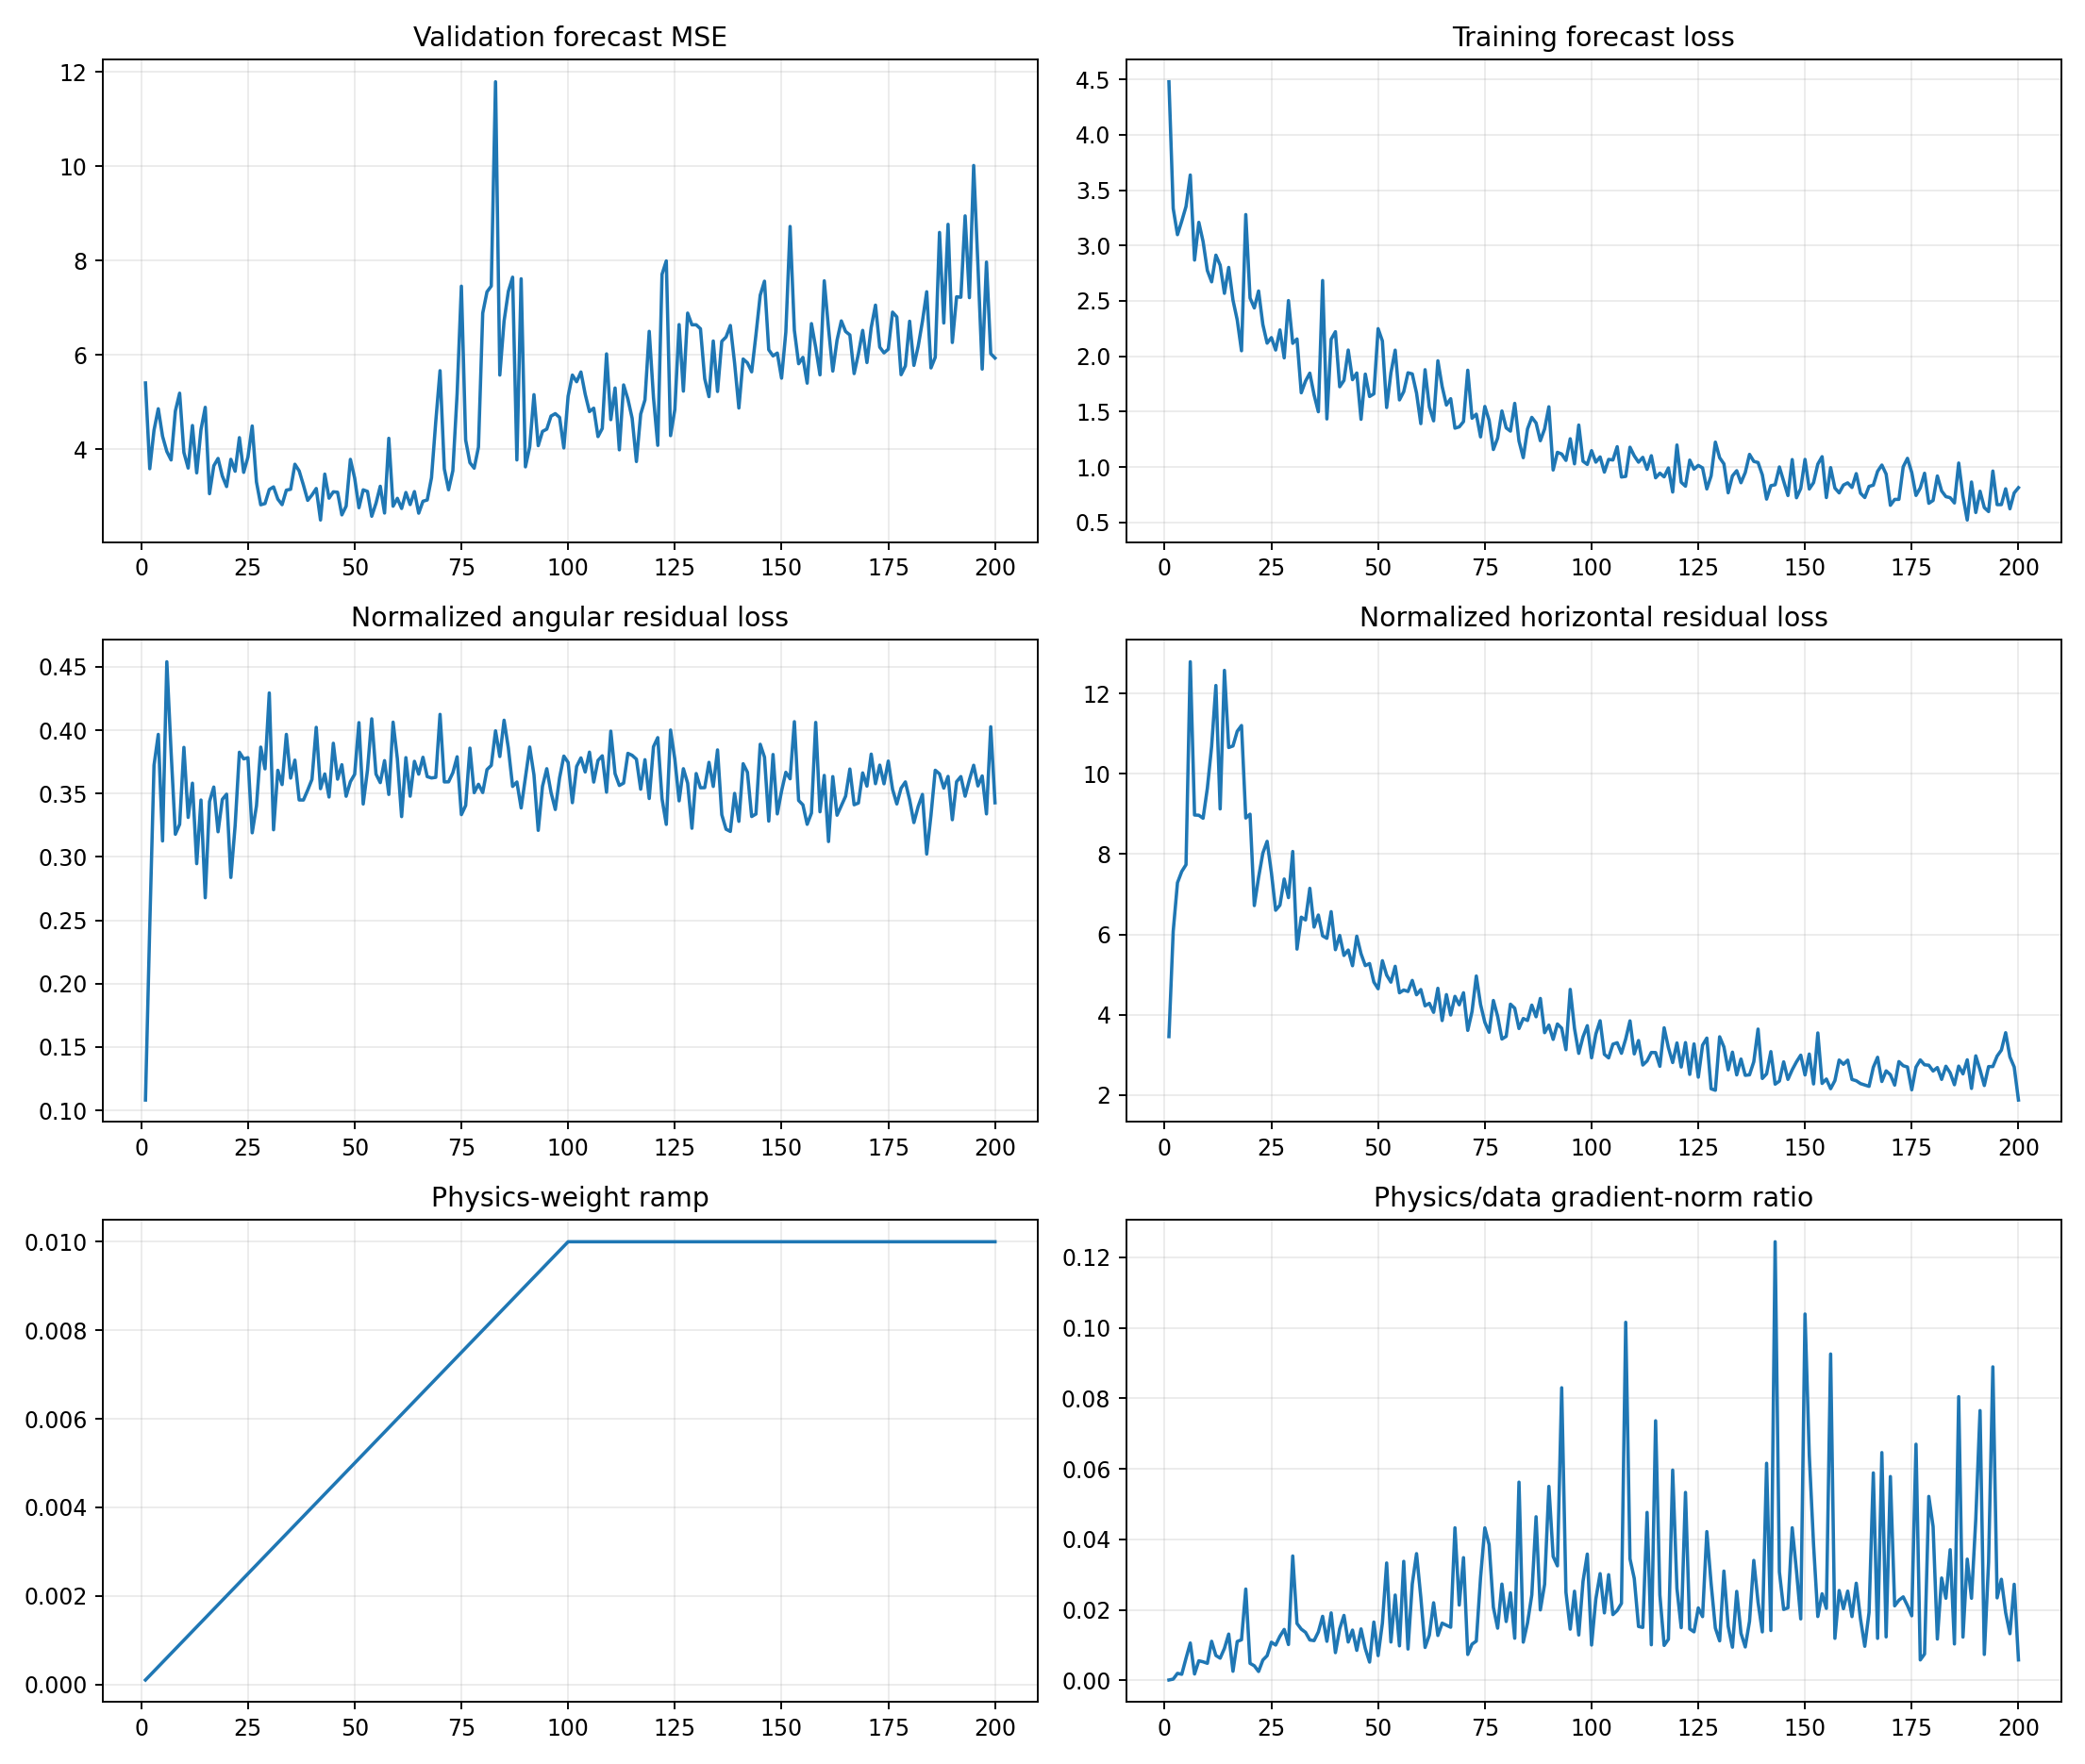

The data file committed next to this chart (first rows):
epoch, target_physics_weight, current_physics_weight, validation_forecast_mse, physics_to_data_gradient_ratio, train_total, train_data, train_cartpole_physics, train_angular_physics, train_horizontal_physics, train_a10_physics, train_a11_physics, train_a12_physics, train_a13_physics, train_data_gradient_l2, train_physics_gradient_l2
1, 0.01, 0.0001, 5.408, 0.0001175, 4.478, 4.478, 3.566, 0.1081, 3.458, 3.319, 3.785, 2.941, 3.402, 2.113, 2.483
2, 0.01, 0.0002, 3.59, 0.0003665, 3.336, 3.334, 6.323, 0.2453, 6.078, 6.015, 6.537, 6.976, 5.916, 13.23, 24.25
3, 0.01, 0.0003, 4.407, 0.001999, 3.1, 3.097, 7.658, 0.3723, 7.286, 8.759, 5.499, 7.553, 8.879, 1.847, 12.31
4, 0.01, 0.0004, 4.862, 0.001742, 3.223, 3.22, 7.964, 0.3966, 7.567, 7.609, 7.873, 8.331, 8.171, 3.564, 15.53
5, 0.01, 0.0005, 4.279, 0.006272, 3.356, 3.352, 8.048, 0.3125, 7.735, 7.311, 7.223, 11.02, 7.05, 1.16, 14.55
6, 0.01, 0.0006, 3.957, 0.01061, 3.644, 3.636, 13.24, 0.454, 12.79, 8.603, 7.852, 25.79, 10.09, 1.627, 28.78
7, 0.01, 0.0007, 3.776, 0.001815, 2.875, 2.868, 9.356, 0.3828, 8.973, 8.026, 7.501, 13.02, 9.084, 9.449, 24.5
8, 0.01, 0.0008, 4.813, 0.005562, 3.216, 3.209, 9.285, 0.3178, 8.967, 6.468, 10.87, 8.042, 11.25, 2.656, 18.46
9, 0.01, 0.0009, 5.192, 0.005275, 3.044, 3.035, 9.216, 0.3257, 8.891, 7.183, 9.34, 7.24, 13.2, 3.562, 20.88
10, 0.01, 0.001, 3.935, 0.004847, 2.784, 2.774, 10.02, 0.3864, 9.637, 7.687, 8.719, 10.52, 13.5, 5.599, 27.14
11, 0.01, 0.0011, 3.604, 0.0111, 2.684, 2.672, 11.01, 0.3311, 10.68, 6.265, 15.83, 14.16, 9.121, 2.232, 22.52
12, 0.01, 0.0012, 4.506, 0.007069, 2.928, 2.913, 12.55, 0.3581, 12.2, 7.455, 21.75, 14.41, 7.104, 5.842, 34.42
13, 0.01, 0.0013, 3.503, 0.006313, 2.835, 2.822, 9.418, 0.2946, 9.124, 7.031, 11.38, 13.02, 5.853, 2.99, 14.52
14, 0.01, 0.0014, 4.419, 0.009086, 2.586, 2.568, 12.92, 0.3448, 12.57, 9.822, 15.18, 18.08, 8.56, 4.479, 29.07
15, 0.01, 0.0015, 4.892, 0.01315, 2.819, 2.802, 10.92, 0.2677, 10.65, 5.453, 11.99, 23.04, 5.591, 21.19, 185.7
16, 0.01, 0.0016, 3.061, 0.002588, 2.525, 2.507, 11.03, 0.3436, 10.69, 9.949, 10.63, 17.22, 6.934, 15.02, 24.29
17, 0.01, 0.0017, 3.652, 0.01103, 2.347, 2.327, 11.41, 0.3551, 11.06, 9.351, 15.66, 13.28, 7.836, 4.024, 26.11
18, 0.01, 0.0018, 3.808, 0.01153, 2.07, 2.05, 11.52, 0.3198, 11.2, 10.38, 12.26, 19.51, 5.581, 6.393, 40.95
19, 0.01, 0.0019, 3.435, 0.02591, 3.297, 3.279, 9.243, 0.3453, 8.898, 6.672, 13.7, 10.24, 7.282, 4.77, 65.04
20, 0.01, 0.002, 3.212, 0.004838, 2.544, 2.526, 9.342, 0.3494, 8.992, 9.877, 10.34, 10.4, 6.885, 12.88, 31.15
21, 0.01, 0.0021, 3.79, 0.004145, 2.451, 2.436, 7.003, 0.2838, 6.719, 7.031, 8.139, 7.572, 4.904, 7.924, 15.64
22, 0.01, 0.0022, 3.537, 0.002532, 2.606, 2.589, 7.744, 0.3246, 7.42, 7.933, 9.779, 9.875, 4.461, 10.26, 11.82
23, 0.01, 0.0023, 4.249, 0.005771, 2.305, 2.286, 8.407, 0.3826, 8.025, 6.751, 10.15, 11.6, 5.341, 5.749, 14.42
24, 0.01, 0.0024, 3.513, 0.007008, 2.139, 2.118, 8.695, 0.3773, 8.317, 8.778, 11.18, 10.26, 4.948, 9.965, 29.1
25, 0.01, 0.0025, 3.837, 0.01084, 2.188, 2.168, 7.916, 0.3783, 7.538, 7.644, 8.591, 8.965, 6.335, 6.609, 28.65
26, 0.01, 0.0026, 4.496, 0.01003, 2.074, 2.056, 6.921, 0.319, 6.602, 7.409, 8.544, 8.474, 4.016, 6.219, 23.99
27, 0.01, 0.0027, 3.309, 0.01253, 2.257, 2.238, 7.069, 0.3403, 6.729, 7.777, 8.167, 6.155, 5.808, 3.94, 18.28
28, 0.01, 0.0028, 2.827, 0.01446, 2.007, 1.985, 7.766, 0.3866, 7.379, 8.441, 9.803, 9.177, 4.23, 4.581, 23.65
29, 0.01, 0.0029, 2.853, 0.01017, 2.524, 2.503, 7.285, 0.3694, 6.916, 6.985, 10.2, 8.073, 4.316, 6.181, 21.68
30, 0.01, 0.003, 3.149, 0.03529, 2.142, 2.117, 8.494, 0.4293, 8.065, 7.677, 11.52, 8.354, 6.601, 3.273, 38.51
31, 0.01, 0.0031, 3.205, 0.01615, 2.174, 2.156, 5.957, 0.3214, 5.635, 5.44, 6.209, 6.849, 4.942, 3.362, 17.51
32, 0.01, 0.0032, 2.947, 0.01454, 1.692, 1.67, 6.798, 0.3683, 6.43, 6.187, 7.731, 6.845, 6.311, 4.204, 19.1
33, 0.01, 0.0033, 2.829, 0.01363, 1.798, 1.776, 6.718, 0.357, 6.361, 7.08, 7.654, 7.789, 4.264, 4.733, 19.55
34, 0.01, 0.0034, 3.136, 0.01147, 1.873, 1.847, 7.545, 0.3966, 7.148, 9.568, 9.115, 7.482, 3.557, 10.43, 35.2
35, 0.01, 0.0035, 3.155, 0.01128, 1.675, 1.652, 6.545, 0.3622, 6.183, 6.136, 8.605, 6.494, 4.733, 6.831, 22.02
36, 0.01, 0.0036, 3.686, 0.01375, 1.524, 1.499, 6.859, 0.3763, 6.483, 5.994, 8.987, 7.704, 4.692, 5.377, 20.54
37, 0.01, 0.0037, 3.544, 0.01819, 2.707, 2.684, 6.31, 0.3449, 5.965, 4.711, 10.22, 6.532, 4.147, 5.484, 26.95
38, 0.01, 0.0038, 3.243, 0.01109, 1.458, 1.434, 6.248, 0.3448, 5.903, 7.012, 7.641, 5.641, 4.746, 11.3, 32.99
39, 0.01, 0.0039, 2.92, 0.01915, 2.181, 2.154, 6.921, 0.3527, 6.568, 7.565, 9.041, 6.254, 5.478, 32.35, 158.9
40, 0.01, 0.004, 3.033, 0.007873, 2.245, 2.222, 5.982, 0.3611, 5.621, 6.659, 7.296, 6.687, 3.491, 9.04, 17.79
41, 0.01, 0.0041, 3.171, 0.01463, 1.751, 1.725, 6.377, 0.4022, 5.975, 5.422, 9.029, 6.102, 5.126, 5.503, 19.64
42, 0.01, 0.0042, 2.503, 0.01844, 1.806, 1.782, 5.831, 0.3538, 5.478, 5.446, 5.546, 6.449, 5.821, 3.82, 16.77
43, 0.01, 0.0043, 3.477, 0.01089, 2.082, 2.056, 5.977, 0.3654, 5.612, 5.901, 7.741, 5.37, 5.037, 5.918, 14.99
44, 0.01, 0.0044, 2.966, 0.01427, 1.813, 1.789, 5.568, 0.3472, 5.221, 5.074, 6.422, 5.808, 5.123, 5.307, 17.21
45, 0.01, 0.0045, 3.101, 0.008515, 1.877, 1.849, 6.346, 0.3896, 5.956, 5.174, 8.922, 7.619, 3.528, 8.261, 15.63
46, 0.01, 0.0046, 3.092, 0.01461, 1.458, 1.431, 5.88, 0.3613, 5.519, 5.799, 8.256, 6.163, 3.686, 7.99, 25.38
47, 0.01, 0.0047, 2.612, 0.009019, 1.865, 1.839, 5.597, 0.3727, 5.225, 4.393, 6.918, 6.812, 4.268, 17.13, 32.88
48, 0.01, 0.0048, 2.798, 0.005193, 1.664, 1.637, 5.624, 0.3478, 5.276, 5.781, 7.541, 4.952, 4.734, 12.81, 13.86
49, 0.01, 0.0049, 3.789, 0.01656, 1.686, 1.66, 5.175, 0.3593, 4.816, 4.036, 7.896, 5.995, 3.067, 12.6, 42.57
50, 0.01, 0.005, 3.394, 0.007025, 2.274, 2.249, 5.013, 0.3651, 4.648, 4.313, 6.238, 5.275, 4.657, 12.46, 17.51
51, 0.01, 0.0051, 2.763, 0.01624, 2.167, 2.138, 5.753, 0.4059, 5.347, 4.866, 10.16, 5.489, 3.777, 4.833, 15.39
52, 0.01, 0.0052, 3.143, 0.03331, 1.565, 1.537, 5.33, 0.3417, 4.988, 3.955, 6.954, 5.649, 4.213, 9.564, 61.27
53, 0.01, 0.0053, 3.109, 0.01089, 1.878, 1.85, 5.181, 0.3683, 4.813, 5.733, 5.943, 4.823, 4.609, 10.32, 21.2
54, 0.01, 0.0054, 2.583, 0.02421, 2.086, 2.055, 5.616, 0.4089, 5.208, 5.177, 7.688, 5.444, 4.28, 4.613, 20.68
55, 0.01, 0.0055, 2.859, 0.009799, 1.633, 1.606, 4.913, 0.3653, 4.548, 4.848, 5.559, 3.936, 5.864, 8.064, 14.37
56, 0.01, 0.0056, 3.219, 0.03377, 1.708, 1.68, 4.976, 0.3586, 4.617, 5.336, 6.598, 4.236, 3.738, 3.597, 21.69
57, 0.01, 0.0057, 2.651, 0.008899, 1.879, 1.85, 4.957, 0.376, 4.581, 4.074, 8.042, 4.603, 2.882, 10.82, 16.89
58, 0.01, 0.0058, 4.235, 0.02736, 1.871, 1.84, 5.205, 0.3493, 4.856, 6.218, 7.26, 3.826, 3.055, 4.744, 22.38
59, 0.01, 0.0059, 2.796, 0.03596, 1.697, 1.668, 4.905, 0.4063, 4.498, 4.408, 7.366, 5.535, 2.184, 7.039, 42.9
60, 0.01, 0.006, 2.962, 0.02359, 1.422, 1.392, 5.006, 0.3775, 4.629, 5.041, 6.126, 4.545, 4.212, 4.881, 19.19
... 140 more rows
